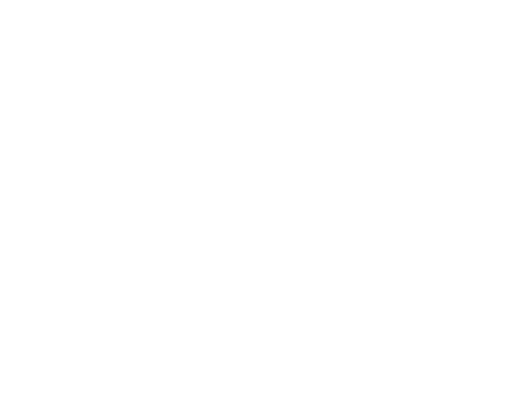
t = 0.00 s
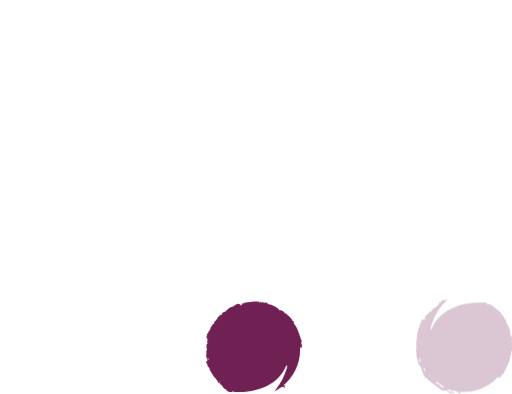
t = 0.39 s
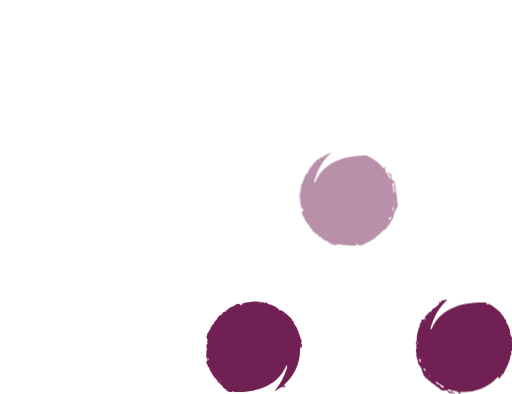
t = 0.78 s
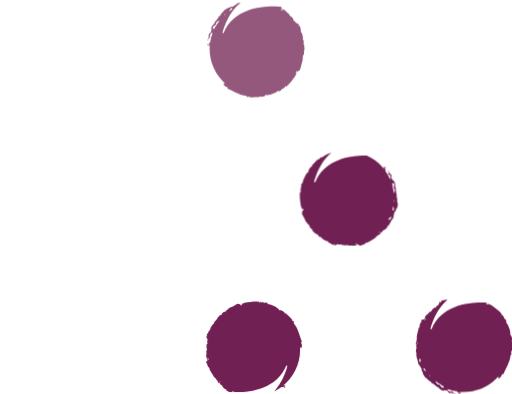
t = 1.18 s
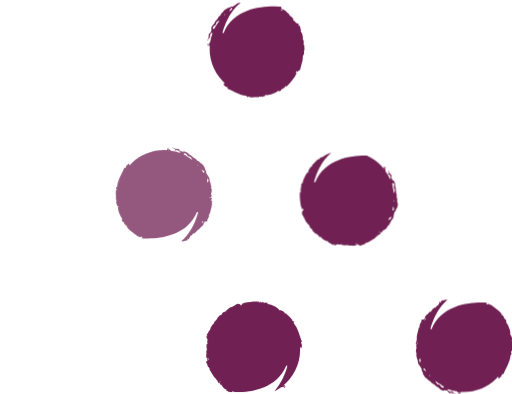
t = 1.51 s
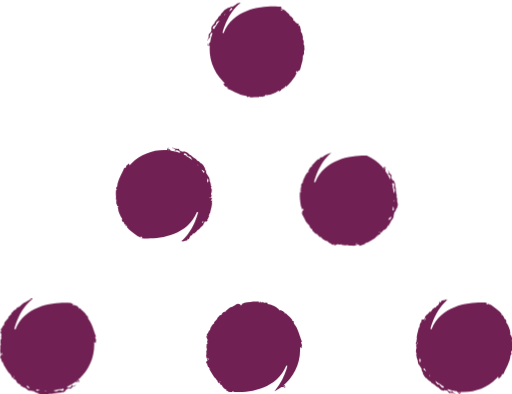
t = 1.93 s

The animated SVG that drew these frames (rendered in a browser with its animation timeline set to each time). Animation: 12 CSS @keyframes rules; one cycle of 2.30 s, repeats indefinitely.

<svg version="1.1" id="el_4jWqtF4K5" xmlns="http://www.w3.org/2000/svg" xmlns:xlink="http://www.w3.org/1999/xlink" x="0px" y="0px" viewBox="0 0 338 260" style="enable-background:new 0 0 338.4 260.7;" xml:space="preserve"><style>@-webkit-keyframes kf_el_eKU339Ei-A_an__DEKbbd9r{72.46%{opacity: 0;}82.61%{opacity: 1;}86.96%{opacity: 1;}97.10%{opacity: 0;}0%{opacity: 0;}100%{opacity: 0;}}@keyframes kf_el_eKU339Ei-A_an__DEKbbd9r{72.46%{opacity: 0;}82.61%{opacity: 1;}86.96%{opacity: 1;}97.10%{opacity: 0;}0%{opacity: 0;}100%{opacity: 0;}}@-webkit-keyframes kf_el_Xs23mpfiBy_an_RlQEqZ2iM{57.97%{opacity: 0;}68.12%{opacity: 1;}86.96%{opacity: 1;}97.10%{opacity: 0;}0%{opacity: 0;}100%{opacity: 0;}}@keyframes kf_el_Xs23mpfiBy_an_RlQEqZ2iM{57.97%{opacity: 0;}68.12%{opacity: 1;}86.96%{opacity: 1;}97.10%{opacity: 0;}0%{opacity: 0;}100%{opacity: 0;}}@-webkit-keyframes kf_el_ZPusIDd5oS_an_yoirSv5EM{43.48%{opacity: 0;}53.62%{opacity: 1;}86.96%{opacity: 1;}97.10%{opacity: 0;}0%{opacity: 0;}100%{opacity: 0;}}@keyframes kf_el_ZPusIDd5oS_an_yoirSv5EM{43.48%{opacity: 0;}53.62%{opacity: 1;}86.96%{opacity: 1;}97.10%{opacity: 0;}0%{opacity: 0;}100%{opacity: 0;}}@-webkit-keyframes kf_el_XpkL_r9phn_an_pCih2D7Zx{28.99%{opacity: 0;}39.13%{opacity: 1;}86.96%{opacity: 1;}97.10%{opacity: 0;}0%{opacity: 0;}100%{opacity: 0;}}@keyframes kf_el_XpkL_r9phn_an_pCih2D7Zx{28.99%{opacity: 0;}39.13%{opacity: 1;}86.96%{opacity: 1;}97.10%{opacity: 0;}0%{opacity: 0;}100%{opacity: 0;}}@-webkit-keyframes kf_el_OsE0RPVCQR_an_TX6z1XqVG{14.49%{opacity: 0;}24.64%{opacity: 1;}86.96%{opacity: 1;}97.10%{opacity: 0;}0%{opacity: 0;}100%{opacity: 0;}}@keyframes kf_el_OsE0RPVCQR_an_TX6z1XqVG{14.49%{opacity: 0;}24.64%{opacity: 1;}86.96%{opacity: 1;}97.10%{opacity: 0;}0%{opacity: 0;}100%{opacity: 0;}}@-webkit-keyframes kf_el_7Lq_9o2WyY_an_CciFXa1gS{0%{opacity: 0;}10.14%{opacity: 1;}86.96%{opacity: 1;}97.10%{opacity: 0;}100%{opacity: 0;}}@keyframes kf_el_7Lq_9o2WyY_an_CciFXa1gS{0%{opacity: 0;}10.14%{opacity: 1;}86.96%{opacity: 1;}97.10%{opacity: 0;}100%{opacity: 0;}}#el_4jWqtF4K5 *{-webkit-animation-duration: 2.3s;animation-duration: 2.3s;-webkit-animation-iteration-count: infinite;animation-iteration-count: infinite;-webkit-animation-timing-function: cubic-bezier(0, 0, 1, 1);animation-timing-function: cubic-bezier(0, 0, 1, 1);}#el_rpYRKis64R{fill: #702052;visibility: hidden;}#el_8YqhM9Vve9{fill: #702052;visibility: hidden;}#el_DuP2M1twuJ{fill: #702052;visibility: hidden;}#el_Ng46ry2VwW{fill: #702052;visibility: hidden;}#el_HvSmHXl0Jo{fill: #702052;visibility: hidden;}#el_Xs23mpfiBy{fill: #702052;-webkit-animation-fill-mode: backwards;animation-fill-mode: backwards;opacity: 0;-webkit-animation-name: kf_el_Xs23mpfiBy_an_RlQEqZ2iM;animation-name: kf_el_Xs23mpfiBy_an_RlQEqZ2iM;-webkit-animation-timing-function: cubic-bezier(0, 0, 1, 1);animation-timing-function: cubic-bezier(0, 0, 1, 1);}#el_ZPusIDd5oS{fill: #702052;-webkit-animation-fill-mode: backwards;animation-fill-mode: backwards;opacity: 0;-webkit-animation-name: kf_el_ZPusIDd5oS_an_yoirSv5EM;animation-name: kf_el_ZPusIDd5oS_an_yoirSv5EM;-webkit-animation-timing-function: cubic-bezier(0, 0, 1, 1);animation-timing-function: cubic-bezier(0, 0, 1, 1);}#el_OsE0RPVCQR{fill: #702052;-webkit-animation-fill-mode: backwards;animation-fill-mode: backwards;opacity: 0;-webkit-animation-name: kf_el_OsE0RPVCQR_an_TX6z1XqVG;animation-name: kf_el_OsE0RPVCQR_an_TX6z1XqVG;-webkit-animation-timing-function: cubic-bezier(0, 0, 1, 1);animation-timing-function: cubic-bezier(0, 0, 1, 1);}#el_XpkL_r9phn{fill: #702052;-webkit-animation-fill-mode: backwards;animation-fill-mode: backwards;opacity: 0;-webkit-animation-name: kf_el_XpkL_r9phn_an_pCih2D7Zx;animation-name: kf_el_XpkL_r9phn_an_pCih2D7Zx;-webkit-animation-timing-function: cubic-bezier(0, 0, 1, 1);animation-timing-function: cubic-bezier(0, 0, 1, 1);}#el_7Lq_9o2WyY{fill: #702052;-webkit-animation-fill-mode: backwards;animation-fill-mode: backwards;opacity: 0;-webkit-animation-name: kf_el_7Lq_9o2WyY_an_CciFXa1gS;animation-name: kf_el_7Lq_9o2WyY_an_CciFXa1gS;-webkit-animation-timing-function: cubic-bezier(0, 0, 1, 1);animation-timing-function: cubic-bezier(0, 0, 1, 1);}#el_eKU339Ei-A{fill: #702052;-webkit-animation-fill-mode: backwards;animation-fill-mode: backwards;opacity: 0;-webkit-animation-name: kf_el_eKU339Ei-A_an__DEKbbd9r;animation-name: kf_el_eKU339Ei-A_an__DEKbbd9r;-webkit-animation-timing-function: cubic-bezier(0, 0, 1, 1);animation-timing-function: cubic-bezier(0, 0, 1, 1);}</style>
<path d="M139.2,132.7c0.6-1.2,0.3-0.9,0.9-2.4c-0.4,0.6-0.5,0.3-0.8-0.3c0.2-0.3,0.4-0.7,0.6-1l-0.5-0.2&#10;&#9;c0.1-0.4,0.1-0.9,0-1.3c0,0.2,0,0.1-0.1,0.1c0.6-0.3,0.4-2,0.6-2.4c-0.7-0.4,0-1.2-0.7-1.4c0.1-0.2,0.1-0.4,0.1-0.6&#10;&#9;c0.3,0.1,0.6,0.2,0.4-0.2l0-0.1l-0.4-0.1c0-0.4-0.1-0.9-0.1-1.1c0.1,0.1,0.2,0.2,0.3,0.4c-0.1-0.2-0.2-0.3-0.3-0.4&#10;&#9;c0-0.1,0-0.1,0-0.1c0,0,0,0.1,0,0.1c-0.1-0.2-0.2-0.5-0.2-0.9c-0.4-0.6-0.5-1.4-0.6-2.3c-0.1-0.8-0.3-1.7-1-2.3&#10;&#9;c0.2,0.2,0.3,0.5,0.3,0.6c-0.5-1.3-1.6-2.2-1.7-3.1l0.3-0.1c-0.3-0.9-0.7-1.7-1.1-2.3l0.3-0.2c-0.4-0.4-0.8-1.3-1.3-2&#10;&#9;c-0.5-0.7-1.1-1.3-1.6-1.3c0-0.4-1.2-1.1-1.6-1.6l-0.3,0.1c-0.7-0.5-1-1-1.3-1.4c-1.7-0.6-2.6-2.1-3.9-2.8l-0.1,0.1&#10;&#9;c-0.4-0.3-0.8-0.6-1.2-1c0.2,0.4-0.2-0.3-0.6-0.5c-0.4-0.3-1.1-0.6-1.7-0.7c-0.3-0.1-0.6-0.3-0.9-0.4c0.9,0.6-0.2,0.4-0.4,0.6&#10;&#9;c-0.1-0.1-0.3-0.3-0.5-0.5c-0.3,0.1,0.3,0.4-0.2,0.3c-0.3-0.3-1.5-0.7-1.7-1.2c0.1-0.1,0.2-0.1,0.4-0.1c0,0,0,0,0,0l0,0h-0.1&#10;&#9;c0,0-0.1-0.1-0.1-0.2c-0.8-0.2-0.4-0.2-0.4-0.3c-1,0.2-1.4-0.2-2.2,0.2c1-0.5-2-0.4-1.3-1c-0.8,0.4-0.5-0.1-0.9,0.3&#10;&#9;c0.9,0,1.7,0.7,2.4,1.1l-0.8,0.1c0.3,0.7,1.6,0.2,2,0.5c-0.2-0.2-0.9-0.2-0.9-0.1l0.3-0.4c1,0.1,1.7,0.7,2.3,1.2&#10;&#9;c-0.7-0.1,0.7,0.5,0.1,0.7l-0.5-0.2c-0.1,0-0.1,0.1-0.1,0.2c-0.8-0.3-1.7-0.5-2.5-0.8c0,0,0.1,0,0.1,0l-0.5-0.1l0,0&#10;&#9;c-0.9-0.2-1.8-0.4-2.7-0.5c0-0.4-1.2-0.8-0.8-1.1c-0.5,0.1-0.3,0.4-1.3,0.1c-0.6-0.3,0.8-0.4,1.1-0.5c-0.7-0.3-0.7-0.4-0.7-0.5&#10;&#9;c-0.7,0.5-1.2,1.4-0.5,1.7c0.5-0.2,1-0.1,1.3,0.1c-9-1.1-18.3,1.8-25.2,8.7c-0.4,0.4-0.8,0.9-1.2,1.3c0-0.6,0-1.1-0.6-1l0.5-0.4&#10;&#9;c-0.5-0.2-1.2,1.3-1.8,1.3c-0.2,0.6-0.5,1.2-0.7,1.8c-0.1-0.2-0.5-0.1-0.4-0.3c-0.3,0.4-0.5,0.7-0.4,0c-0.8,2.2-1.9,4.1-2.8,6.1&#10;&#9;c-0.9,2-1.8,4.1-1.9,6.3c-0.1,0.3-0.2,0.1-0.3-0.1c0.3,0.9-0.4,0.7-0.5,1.1c0.2,0.4,0.3,0.9,0.5,1.3c-0.3,0.5-0.4,0.1-0.5,0.1&#10;&#9;c-0.4,2.2,0.2,4.4-0.1,6.2c0.3,0.5,0.5-0.2,0.7,0.6c-0.4-0.5-0.4,0.1-0.4,0.7c0,0.6,0.1,1.2-0.2,1c0.8,0.6,0.6,2.6,1.5,2.1&#10;&#9;c0.2,0.8-0.2,0.8-0.4,0.6c0.3,1,0.5,1.8,0.5,2.7c0.2,0.2,0.5,1.4,1,2.5c0.5,1.1,1.1,2.3,1.7,2.5c-0.7-0.3-0.2,0.2-0.1,0.8l-0.6-0.3&#10;&#9;c0.2,0.4,0.5,0.8,0.7,1.2c0.1,0.3,0.2,0.3,0.2,0.3c0.1,0.2,0.2-0.2,0.6,0.3c0.5,0.8,0.4,0.9,0.5,1.5l-0.1-0.1l0.3,0.6&#10;&#9;c0.3,0.4-0.6-1.6,0.5-0.5c-0.1,0.1,0,1.2,0.5,1.3c-0.5-0.6-0.2-0.7,0.1-0.6c0.2,0.3,0.5,0.6,0.7,0.8l-0.6,0.1c2,2.5,4.7,4.4,7.4,6.3&#10;&#9;c0.2-0.4,2,1.2,2.1,0.4h-0.1c-0.6-0.5,0.5-0.4,1,0c-0.7-0.1,0.8,1.2-0.8,0.5c0.1,0.1,0.2,0.2,0.4,0.4c1.1,0.1,2.4,0.1,3.8,0.1&#10;&#9;c9.5,0,26.5-2.3,32.7-17.6l0.7,0.2c0,0.2-3,12.9-11.7,19.6c0.4-0.2,0.7-0.4,1-0.5c0.6-0.1,0.4,0.2,0.3,0.5c0.8-0.8,2.9-0.7,3.2-1.1&#10;&#9;c0.7-0.4,0.1-0.5,0.1-0.9c1.1-0.5,0.3,1,1.5-0.2c-0.2,0.1-0.5,0.2-0.4,0.1c0.5-0.4,0.7-2.1,1.3-2.2l-0.2,0.4&#10;&#9;c1.1-0.4,1.5-2.2,2.1-1.7l0.1,0.3c1.1-1.5,0.7-0.4,1.8-1.9l0,0c0.6-0.5,0.6-1.1,1.3-1l-0.1,0.2c0.7-0.7,0.8-0.8,1.4-1.6&#10;&#9;c0.1,0,0.5-0.4,0.5-0.6c0.4,0.3,1.7-1.8,1.9-2.2c-0.5,0.6-0.5,0.2-0.5-0.1c0.6-0.2,0.8-0.4,0.9-1.1c0.6,0.2,1.2,0.5,1.9-0.7&#10;&#9;c-0.2,0.1-0.4,0.4-0.4,0.2c0-0.2,0.2-0.4,0.3-0.5c0-0.2-0.3,0.2-0.4-0.1c0.9-0.5,0.8-1.3,1.5-2.5c-0.3,0.3-0.3-0.1-0.4-0.3&#10;&#9;c0.7,0.2,0.1-1.9,0.8-1.1c0.2-1.3,0.7-2.8,1-4.2c0.3-1.4,0.5-2.6,0.3-3.1c-0.2-0.3,0.3-0.9,0.3-1.4L139.2,132.7z M80.7,146.1&#10;&#9;c0-0.2,0-0.3,0.2,0.1L80.7,146.1z M111.9,99.4C111.9,99.3,111.9,99.3,111.9,99.4l0.2,0C112,99.4,112,99.4,111.9,99.4z M122.2,100.6&#10;&#9;L122.2,100.6C122.5,100.7,122.7,100.7,122.2,100.6z M122.9,103c0.2,0.1,0.5,0.2,0.6,0.2c-0.4-0.1-0.8-0.5-1-0.7&#10;&#9;c0.2,0.1,0.5,0.1,0.8,0.2c-0.6-0.3-1.2-0.2-2-0.7c0.3-0.2-0.2-0.9,0.7-0.9c0.9,0.2,1.2,0.6,1.4,1c0.3,0.4,0.5,0.9,1.5,1.4&#10;&#9;c0.1,0.2-0.1-0.7,0.8,0.1c0.7,0.7,1.1,1.5,1.2,2C125.6,104.6,124.3,103.8,122.9,103z M130.3,108.8c0.1,0,0.3,0,0.4-0.1&#10;&#9;c0.1,0.2,0.2,0.5,0.3,0.8C130.8,109.3,130.5,109,130.3,108.8z M133.4,147.2c0-0.1,0-0.4,0-0.6c0-0.1,0.1-0.1,0.2-0.2l0.3-0.2&#10;&#9;l-0.2,0.1c0.1-0.2,0.2-0.3,0.3-0.5c0.1,0,0.2,0.1,0.1,0.3c-0.1,0-0.1,0.1-0.2,0.1c0.3-0.1,0.5-0.1,0.5,0.1&#10;&#9;C134,146.6,133.7,146.9,133.4,147.2z M134.3,114c-0.2-0.3-0.3-0.6-0.5-0.9l0.4-0.4l-0.5,0.3c-0.2-0.3-0.4-0.6-0.6-0.9&#10;&#9;c0,0,0.1-0.1,0.2-0.1c0.4,0.1,1.8,1.2,1.8,1.3C135,113.6,134.7,113.8,134.3,114z M137.2,120.6c-0.2-0.5-0.4-1-0.5-1.5&#10;&#9;c0.2-0.7,0.4-1.3,0.6-1.7c0,0.4,0.1,0.7,0.1,1.1l0.3,0.2C137.7,119.2,137.5,120,137.2,120.6z M138.5,130.9c0-0.2,0-0.5,0-0.8&#10;&#9;c0.3,0,0.5,0.1,0.7,0C139,130.4,138.7,130.7,138.5,130.9z" id="el_Xs23mpfiBy"/>
<path d="M200.7,33.9c-0.1,0-0.2,0.2-0.2-0.1c0.3-0.4,0.6-0.8,0.5-2.1l-0.1,0.1c0-0.7,0-1.3,0-2&#10;&#9;c-0.6,0.1-0.5-0.8-0.4-1.7c0-0.9,0-1.9-0.7-2.1c0.3-0.4,0.1-1.8,0-2.5c0,0-0.1,0-0.2-0.1c0.4-0.9-0.8-2-1.1-2.8&#10;&#9;c0-0.5,0.2-0.4,0.5-0.3c-0.8-0.8-0.7-3-1.1-3.2c-0.4-0.7-0.5,0-0.8-0.1c-0.5-1.1,1-0.3-0.2-1.5c0,0.2,0.2,0.5,0.1,0.4&#10;&#9;c-0.4-0.5-2.1-0.7-2.2-1.3l0.4,0.2c-0.3-1.1-2.2-1.5-1.7-2.1l0.4-0.1c-1.5-1.1-0.4-0.7-1.9-1.8l0,0.1c-0.5-0.7-1.1-0.6-1-1.3&#10;&#9;l0.2,0.1c-0.7-0.7-0.8-0.8-1.6-1.4c-0.1-0.1-0.4-0.5-0.6-0.5c0.3-0.4-1.8-1.7-2.2-1.9c0.6,0.5,0.2,0.5-0.1,0.5&#10;&#9;c-0.2-0.6-0.4-0.8-1.1-1c0.1-0.3,0.2-0.6,0.2-0.9c-1.2-0.1-3.1-0.3-5.5-0.3c-9.5,0-26.5,2.3-32.7,17.6l-0.7-0.2&#10;&#9;c0-0.1,2.7-11.6,10.3-18.5c-0.1,0-0.3-0.1-0.4-0.1c0.2,0,0.5-0.1,0.7-0.1c0.5-0.4,1-0.8,1.5-1.2c-0.3,0.1-0.6,0.1-1,0.2&#10;&#9;c-0.8,0.1-1.7,0.3-2.3,1c0.2-0.2,0.5-0.3,0.6-0.2c-1.3,0.5-2.2,1.6-3,1.7l-0.1-0.3c-0.9,0.3-1.6,0.7-2.3,1.1l-0.3-0.3&#10;&#9;c-0.4,0.4-1.3,0.8-2,1.3c-0.7,0.5-1.3,1.1-1.3,1.6c-0.4,0-1.1,1.2-1.6,1.5l0.1,0.3c-0.5,0.7-0.9,1-1.4,1.3c-0.7,1.7-2.1,2.6-2.8,4&#10;&#9;l0.1,0.1c-0.3,0.4-0.7,0.8-1,1.2c0.4-0.2-0.3,0.2-0.5,0.6c-0.4,0.4-0.7,1.1-0.7,1.7c-0.1,0.3-0.3,0.6-0.4,0.9&#10;&#9;c0.6-0.9,0.4,0.2,0.6,0.4c-0.2,0.1-0.3,0.3-0.5,0.5c0,0.3,0.4-0.3,0.3,0.2c-0.3,0.3-0.7,1.5-1.2,1.7c-0.1-0.1-0.1-0.2-0.1-0.4&#10;&#9;c0,0,0,0,0,0v-0.1V22c-0.1,0-0.1,0.1-0.2,0.1c-0.2,0.8-0.2,0.5-0.3,0.4c0.2,1-0.2,1.4,0.2,2.2c-0.5-1.1-0.4,2-1,1.3&#10;&#9;c0.4,0.7-0.1,0.4,0.3,0.9c0-0.9,0.7-1.7,1.1-2.4l0.1,0.8c0.7-0.3,0.2-1.6,0.5-2c-0.2,0.2-0.3,0.9-0.1,1l-0.4-0.3&#10;&#9;c0.1-1,0.7-1.7,1.1-2.3c-0.1,0.7,0.6-0.7,0.7-0.1l-0.2,0.5c0,0.1,0.1,0.1,0.2,0c-0.3,0.9-0.6,1.7-0.8,2.6c0,0,0-0.1,0-0.2l-0.1,0.5&#10;&#9;v0c-0.2,0.9-0.4,1.8-0.5,2.7c-0.4,0-0.8,1.2-1.1,0.8c0.1,0.5,0.4,0.3,0.1,1.3c-0.3,0.6-0.4-0.8-0.5-1.1c-0.3,0.7-0.4,0.7-0.5,0.7&#10;&#9;c0.5,0.7,1.5,1.2,1.7,0.5c-0.2-0.5,0-1,0.1-1.3c-1.1,9,1.8,18.3,8.7,25.2c0.4,0.4,0.9,0.8,1.3,1.2c-0.5,0-1.1,0-1,0.6l-0.4-0.5&#10;&#9;c-0.2,0.5,1.3,1.2,1.3,1.8c0.6,0.3,1.2,0.5,1.8,0.7c-0.2,0.1-0.1,0.5-0.3,0.4c0.4,0.3,0.7,0.5,0,0.4c2.2,0.8,4.1,1.9,6.1,2.9&#10;&#9;c2,0.9,4.1,1.8,6.3,1.9c0.3,0.1,0.1,0.2-0.1,0.3c0.9-0.3,0.7,0.4,1.1,0.5c0.4-0.2,0.8-0.3,1.2-0.5c0.4,0.2,0,0.4,0.1,0.5&#10;&#9;c2.2,0.4,4.4-0.2,6.2,0.1c0.6-0.3-0.2-0.5,0.6-0.7c-0.5,0.4,0.1,0.4,0.7,0.4c0.6,0,1.2-0.1,0.9,0.2c0.6-0.8,2.6-0.6,2.1-1.5&#10;&#9;c0.8-0.2,0.8,0.2,0.6,0.4c1-0.3,1.8-0.5,2.7-0.5c0.2-0.2,1.4-0.5,2.5-1c1.2-0.5,2.3-1.1,2.5-1.7c-0.3,0.7,0.1,0.2,0.8,0.1l-0.3,0.7&#10;&#9;c0.4-0.2,0.8-0.5,1.2-0.7c0.3-0.1,0.3-0.2,0.3-0.2c0.2-0.1-0.2-0.2,0.3-0.6c0.8-0.5,0.9-0.4,1.5-0.5l-0.1,0.1l0.5-0.3&#10;&#9;c0.4-0.3-1.6,0.6-0.5-0.4c0.1,0.1,1.1,0,1.3-0.5c-0.6,0.5-0.7,0.2-0.6-0.1c0.3-0.2,0.6-0.5,0.8-0.7l0.1,0.7c2.5-2,4.4-4.7,6.3-7.4&#10;&#9;c-0.4-0.2,1.3-2,0.5-2.1v0.1c-0.5,0.7-0.4-0.5,0-1c-0.1,0.7,1.2-0.8,0.5,0.8c0.3-0.3,0.6-0.6,0.9-1c0.8,0,1.2-0.8,1.4-1.9&#10;&#9;c0.3-1,0.4-2.2,0.9-3.1c-0.1,0.1-0.2,0.1-0.2,0.1c1-1.6,0.6-3.9,0.9-4.3l-0.3-0.2C200.7,35.9,200.8,35.7,200.7,33.9z M152.7,5.2&#10;&#9;c0.2,0,0.5,0.4,0.7,0.8c-0.3,0.2-0.6,0.4-0.9,0.6l-0.4-0.4l0.3,0.5c-0.3,0.2-0.6,0.4-0.9,0.6c0-0.1-0.1-0.1-0.1-0.2&#10;&#9;C151.5,6.6,152.6,5.3,152.7,5.2z M148.9,9.3c-0.2,0.2-0.5,0.4-0.7,0.7c0-0.1,0-0.3-0.1-0.4C148.3,9.4,148.6,9.3,148.9,9.3z&#10;&#9; M140,18.1C140,18.1,140,18.1,140,18.1C140.1,17.7,140.1,17.5,140,18.1z M138.7,28.4C138.7,28.4,138.7,28.4,138.7,28.4l0-0.2&#10;&#9;C138.8,28.2,138.8,28.3,138.7,28.4z M142.4,17.4c0.1-0.3,0.2-0.5,0.2-0.6c-0.1,0.4-0.5,0.8-0.7,1.1c0.1-0.3,0.1-0.5,0.2-0.8&#10;&#9;c-0.3,0.6-0.2,1.2-0.8,2c-0.2-0.3-0.8,0.2-0.9-0.7c0.2-0.9,0.6-1.2,1-1.4c0.4-0.3,0.9-0.5,1.4-1.5c0.2-0.1-0.6,0.1,0.1-0.8&#10;&#9;c0.7-0.7,1.5-1.1,2.1-1.2C144,14.7,143.1,16,142.4,17.4z M185.5,59.6c-0.2,0-0.3,0,0.1-0.2L185.5,59.6z M186,6.9&#10;&#9;c-0.1-0.1-0.1-0.1-0.2-0.2l-0.2-0.3l0,0.2c-0.1-0.1-0.3-0.2-0.5-0.3c0-0.1,0.1-0.2,0.3-0.1c0,0.1,0.1,0.1,0.1,0.2&#10;&#9;c-0.1-0.3-0.1-0.5,0.1-0.5c0.3,0.3,0.6,0.6,0.9,0.9C186.5,6.9,186.2,6.9,186,6.9z" id="el_ZPusIDd5oS"/>
<path d="M338.2,231.5c0.4-2.2-0.2-4.4,0.1-6.2c-0.3-0.6-0.5,0.2-0.7-0.6c0.4,0.5,0.4-0.1,0.4-0.7c0-0.6-0.1-1.2,0.2-0.9&#10;&#9;c-0.8-0.6-0.6-2.7-1.5-2.1c-0.2-0.8,0.2-0.8,0.4-0.6c-0.3-1-0.5-1.8-0.5-2.7c-0.2-0.2-0.5-1.4-1-2.5c-0.5-1.1-1.1-2.3-1.7-2.5&#10;&#9;c0.7,0.3,0.2-0.2,0.1-0.8l0.6,0.3c-0.2-0.4-0.5-0.8-0.7-1.2c-0.1-0.3-0.2-0.3-0.2-0.3c-0.1-0.2-0.2,0.2-0.6-0.3&#10;&#9;c-0.5-0.8-0.3-0.9-0.4-1.5l0.1,0.1l-0.3-0.6c-0.3-0.4,0.6,1.6-0.4,0.5c0.1-0.1,0-1.2-0.5-1.3c0.5,0.6,0.2,0.7-0.1,0.6&#10;&#9;c-0.2-0.3-0.5-0.5-0.7-0.8l0.6,0c-2-2.5-4.7-4.4-7.4-6.3c-0.2,0.4-2-1.2-2.1-0.5l0.1,0c0.7,0.5-0.5,0.4-1,0c0.7,0.1-0.7-1.2,0.8-0.5&#10;&#9;c-0.1-0.1-0.2-0.2-0.4-0.3c-1.1-0.1-2.4-0.1-3.8-0.1c-9.5,0-26.4,2.3-32.7,17.6l-0.7-0.2c0-0.2,3-12.9,11.7-19.6&#10;&#9;c-0.3,0.2-0.7,0.5-1,0.5c-0.5,0.1-0.4-0.2-0.3-0.5c-0.8,0.8-2.9,0.7-3.2,1.1c-0.7,0.4,0,0.5-0.1,0.9c-1.1,0.4-0.3-1-1.5,0.2&#10;&#9;c0.2-0.1,0.5-0.2,0.4-0.1c-0.5,0.4-0.7,2.1-1.3,2.2l0.2-0.4c-1.1,0.3-1.5,2.2-2.1,1.7l-0.1-0.3c-1.1,1.5-0.7,0.4-1.8,1.9l0.1,0&#10;&#9;c-0.6,0.5-0.6,1.1-1.3,1l0.1-0.3c-0.7,0.7-0.8,0.8-1.4,1.6c-0.1,0-0.5,0.4-0.5,0.6c-0.4-0.3-1.7,1.8-1.9,2.2&#10;&#9;c0.5-0.7,0.5-0.2,0.5,0.1c-0.6,0.2-0.8,0.4-0.9,1.2c-0.5-0.2-1.2-0.5-1.9,0.7c0.2-0.1,0.4-0.4,0.4-0.2c0,0.2-0.2,0.4-0.3,0.5&#10;&#9;c0,0.2,0.3-0.2,0.4,0.1c-0.9,0.5-0.8,1.3-1.5,2.5c0.3-0.3,0.3,0.1,0.4,0.3c-0.7-0.2-0.1,1.9-0.8,1.1c-0.2,1.3-0.7,2.8-1,4.2&#10;&#9;c-0.3,1.4-0.5,2.6-0.3,3.1c0.2,0.3-0.3,0.9-0.3,1.4l0.3,0c-0.6,1.2-0.3,0.9-0.9,2.4c0.4-0.6,0.5-0.3,0.8,0.3c-0.2,0.3-0.4,0.7-0.6,1&#10;&#9;l0.5,0.2c-0.2,0.4-0.1,0.9,0,1.3c0-0.2,0-0.1,0.1-0.1c-0.6,0.2-0.4,2-0.6,2.3c0.7,0.4,0,1.2,0.6,1.5c0,0.1-0.1,0.4-0.1,0.6&#10;&#9;c-0.3-0.2-0.6-0.2-0.4,0.2l0,0.1l0.4,0.1c0,0.4,0.1,0.8,0.1,1.1c-0.1-0.1-0.2-0.2-0.3-0.4c0.1,0.2,0.2,0.3,0.3,0.5c0,0,0,0.1,0,0.1&#10;&#9;c0,0,0,0,0-0.1c0.1,0.2,0.2,0.5,0.2,0.9c0.5,0.6,0.5,1.4,0.6,2.3c0.1,0.7,0.3,1.4,0.8,1.9c0-0.1-0.1-0.2,0-0.3&#10;&#9;c0.5,1.3,1.6,2.2,1.8,3.1l-0.3,0.1c0.4,0.9,0.7,1.7,1.1,2.3l-0.3,0.3c0.4,0.4,0.8,1.3,1.3,2c0.5,0.7,1.1,1.3,1.6,1.3&#10;&#9;c-0.1,0.4,1.1,1.1,1.5,1.7l0.3-0.1c0.7,0.5,1,1,1.3,1.4c1.7,0.7,2.6,2.1,3.9,2.8l0.1-0.1c0.4,0.3,0.8,0.7,1.2,1&#10;&#9;c-0.2-0.4,0.2,0.3,0.6,0.5c0.4,0.4,1.1,0.6,1.7,0.7c0.3,0.1,0.6,0.3,0.9,0.4c-0.9-0.6,0.2-0.4,0.4-0.7c0.2,0.2,0.3,0.3,0.5,0.5&#10;&#9;c0.3,0-0.3-0.4,0.2-0.3c0.3,0.3,1.5,0.7,1.7,1.2c-0.1,0-0.2,0.1-0.4,0.1c-0.1,0-0.1,0,0,0h0l0.1,0c0,0,0.1,0.1,0.1,0.2&#10;&#9;c0.8,0.2,0.4,0.2,0.4,0.3c1-0.2,1.4,0.2,2.2-0.2c-1,0.5,2,0.4,1.3,1c0.8-0.4,0.5,0.1,1-0.3c-0.9,0-1.7-0.7-2.4-1.1l0.8-0.1&#10;&#9;c-0.3-0.7-1.6-0.2-2-0.5c0.2,0.2,0.9,0.2,0.9,0.1l-0.3,0.4c-1-0.1-1.7-0.7-2.3-1.1c0.7,0.1-0.7-0.5-0.1-0.7l0.5,0.2&#10;&#9;c0.1,0,0.1-0.1,0.1-0.2c0.8,0.3,1.7,0.6,2.5,0.8c0,0-0.1,0-0.2,0l0.5,0.1h0c0.9,0.2,1.8,0.4,2.7,0.5c0,0.4,1.2,0.8,0.8,1.1&#10;&#9;c0.5-0.1,0.3-0.4,1.3-0.1c0.6,0.3-0.8,0.4-1.1,0.5c0.7,0.3,0.7,0.4,0.7,0.5c0.7-0.5,1.2-1.4,0.5-1.7c-0.5,0.2-1,0.1-1.3-0.1&#10;&#9;c9,1.1,18.3-1.8,25.2-8.7c0.4-0.4,0.8-0.9,1.2-1.3c0,0.6,0,1.1,0.5,1l-0.4,0.4c0.5,0.2,1.2-1.3,1.8-1.3c0.3-0.6,0.5-1.2,0.7-1.8&#10;&#9;c0.1,0.2,0.5,0.1,0.4,0.3c0.3-0.4,0.5-0.7,0.4,0c0.8-2.2,1.9-4.1,2.8-6.1c0.9-2,1.8-4.1,1.9-6.3c0.1-0.3,0.2-0.1,0.3,0&#10;&#9;c-0.3-0.9,0.4-0.7,0.5-1.1c-0.2-0.4-0.3-0.8-0.5-1.3C337.9,231.1,338.1,231.5,338.2,231.5z M275.9,226.8c-0.3,0-0.5-0.1-0.7,0&#10;&#9;c0.2-0.3,0.5-0.5,0.7-0.8C275.9,226.3,275.9,226.6,275.9,226.8z M277.2,239.6c0-0.3-0.1-0.7-0.1-1.1l-0.3-0.2&#10;&#9;c-0.1-0.7,0.2-1.4,0.5-2c0.1,0.5,0.3,1,0.5,1.5C277.6,238.6,277.4,239.3,277.2,239.6z M281.1,209.8c0,0.1,0,0.4,0,0.6&#10;&#9;c-0.1,0.1-0.1,0.1-0.2,0.2l-0.3,0.2l0.2,0c-0.1,0.2-0.2,0.3-0.3,0.5c-0.1,0-0.2-0.1-0.1-0.3c0,0,0.1-0.1,0.2-0.1&#10;&#9;c-0.3,0.1-0.5,0.1-0.5-0.1C280.4,210.4,280.8,210.1,281.1,209.8z M281.2,245c-0.4-0.1-1.8-1.2-1.8-1.3c0.1-0.2,0.4-0.5,0.8-0.7&#10;&#9;c0.2,0.3,0.3,0.6,0.5,0.9l-0.4,0.4l0.5-0.3c0.2,0.3,0.4,0.6,0.6,0.9C281.4,244.9,281.3,245,281.2,245z M283.7,248.3&#10;&#9;c-0.1-0.2-0.2-0.5-0.3-0.9c0.2,0.2,0.4,0.5,0.7,0.7C284,248.2,283.8,248.2,283.7,248.3z M292.3,256.4L292.3,256.4&#10;&#9;C291.9,256.3,291.7,256.3,292.3,256.4z M292.4,256c-0.9-0.2-1.2-0.6-1.4-1c-0.3-0.4-0.5-0.9-1.5-1.4c-0.1-0.2,0.1,0.7-0.8-0.1&#10;&#9;c-0.7-0.7-1.1-1.5-1.2-2.1c1.3,1,2.6,1.9,3.9,2.6c-0.2-0.1-0.5-0.2-0.6-0.2c0.4,0.1,0.8,0.5,1,0.7c-0.2-0.1-0.5-0.1-0.8-0.2&#10;&#9;c0.6,0.3,1.2,0.2,2,0.8C292.8,255.3,293.3,255.9,292.4,256z M302.3,257.6c0.1,0,0.1,0,0.2,0c0,0,0,0,0,0L302.3,257.6z M333.6,210.7&#10;&#9;l0.2,0.1C333.7,211,333.7,211.2,333.6,210.7z" id="el_OsE0RPVCQR"/>
<path d="M262.1,133c0.3-0.3,0-1.6,0.1-2.3l-0.3-0.2c-0.1-0.9,0-1.4,0-1.9c-0.7-1.7-0.4-3.3-0.7-4.8h-0.1&#10;&#9;c0-0.5-0.1-1-0.2-1.6c-0.1,0.5,0.1-0.3-0.1-0.8c0-0.5-0.3-1.3-0.7-1.8c-0.1-0.3-0.2-0.6-0.3-0.9c0.2,1.1-0.4,0.1-0.8,0.2&#10;&#9;c0-0.2,0-0.5,0-0.7c-0.2-0.2-0.1,0.5-0.3,0.1c0-0.5-0.5-1.5-0.4-2.1c0.1,0,0.2,0.1,0.4,0.3c0,0.1,0,0,0,0l0,0l0,0c0-0.1,0-0.2,0-0.2&#10;&#9;c-0.4-0.7-0.2-0.5,0-0.5c-0.9-0.5-0.8-1.2-1.7-1.4c1.1,0.4-1-1.7-0.2-1.6c-0.8-0.3-0.3-0.4-0.9-0.5c0.7,0.7,0.7,1.7,0.9,2.5&#10;&#9;l-0.6-0.4c-0.3,0.7,1,1.3,1,1.7c0-0.3-0.4-0.8-0.6-0.8l0.5-0.1c0.7,0.8,0.7,1.7,0.8,2.5c-0.4-0.5,0.1,0.9-0.4,0.6l-0.1-0.5&#10;&#9;c-0.1-0.1-0.1,0-0.1,0.1c-0.4-0.8-0.8-1.6-1.2-2.4c0,0,0.1,0.1,0.1,0.1l-0.3-0.4l0,0c-0.4-0.8-1-1.5-1.5-2.3&#10;&#9;c0.3-0.3-0.3-1.4,0.2-1.3c-0.4-0.3-0.5,0-1-0.8c-0.2-0.6,0.8,0.3,1.1,0.4c-0.3-0.7-0.2-0.8-0.1-0.9c-0.8-0.1-1.8,0.2-1.6,0.8&#10;&#9;c-0.2-0.3-0.5-0.6-0.8-0.9c0.3,0.3,0.2,0,0-0.4l-0.1,0.1c0,0.1,0.1,0.1,0.2,0.2c-2.8-3.1-6.3-5.7-10.2-7.4c-0.4,0-0.8,0-1.3,0&#10;&#9;c-9.5,0-26.4,2.3-32.7,17.6l-0.7-0.2c0-0.2,2.9-12.5,11.3-19.3c0,0-0.1,0-0.1,0c-2.1,0.7-4.2,1.6-5.8,3c-0.3,0.1-0.2-0.1-0.2-0.3&#10;&#9;c-0.4,0.8-0.8,0.2-1.2,0.4c-0.2,0.4-0.4,0.8-0.6,1.2c-0.5,0.1-0.3-0.3-0.4-0.3c-1.9,1.2-3,3.2-4.5,4.3c-0.2,0.6,0.5,0.3,0.1,0.9&#10;&#9;c0.1-0.6-0.3-0.3-0.8,0.2c-0.4,0.4-0.8,0.9-0.8,0.5c0.1,1-1.5,2.3-0.5,2.6c-0.4,0.8-0.8,0.4-0.7,0.1c-0.5,0.9-0.9,1.6-1.6,2.2&#10;&#9;c0,0.3-0.6,1.3-1.1,2.5c-0.5,1.1-0.8,2.4-0.6,2.9c-0.3-0.8-0.3,0-0.6,0.5l-0.2-0.7c-0.1,0.4-0.2,0.9-0.3,1.3&#10;&#9;c-0.1,0.3-0.1,0.4-0.1,0.4c0,0.2,0.2,0,0.2,0.6c-0.2,0.9-0.4,0.9-0.7,1.4l0-0.2l-0.2,0.6c-0.1,0.5,0.7-1.6,0.7,0&#10;&#9;c-0.1,0-0.8,0.8-0.6,1.3c0.1-0.8,0.4-0.6,0.5-0.3c0,0.4-0.1,0.7-0.1,1.1l-0.5-0.4c-0.3,3.2,0.1,6.5,0.7,9.7c0.4-0.1,0.5,2.3,1.2,1.8&#10;&#9;l-0.1-0.1c-0.1-0.8,0.6,0.1,0.7,0.7c-0.4-0.6-0.3,1.4-0.9-0.2c0,0.4,0,0.9,0,1.3c-0.6,0.6-0.2,1.4,0.2,2.3c0.5,0.9,1.2,1.9,1.5,2.9&#10;&#9;c0-0.2,0-0.2,0-0.2c0.4,1.8,2.3,3.3,2.4,3.7l0.4-0.1c0.4,1.5,0.5,1.8,1.8,3c0-0.1,0-0.3,0.2-0.1c0.1,0.5,0.1,1,1.1,1.9l0-0.1&#10;&#9;c0.4,0.5,0.9,0.9,1.4,1.4c0.4-0.4,0.9,0.2,1.5,0.9c0.6,0.7,1.3,1.4,1.9,1c0.1,0.5,1.3,1.4,1.7,1.8c0-0.1,0.1-0.1,0.2-0.1&#10;&#9;c0.3,0.9,2,0.9,2.7,1.3c0.4,0.4,0.1,0.4-0.1,0.5c1.2,0,2.6,1.6,3,1.6c0.8,0.2,0.4-0.3,0.7-0.5c1.1,0.5-0.5,0.9,1.2,0.9&#10;&#9;c-0.2-0.1-0.5-0.2-0.3-0.2c0.6,0.1,1.9-1,2.4-0.6l-0.4,0.1c1,0.5,2.6-0.5,2.7,0.3l-0.1,0.4c1.9-0.3,0.8,0.2,2.7,0l0-0.1&#10;&#9;c0.8,0.1,1.2-0.3,1.7,0.2l-0.3,0.1c1,0,1.1,0,2.1-0.1c0.1,0,0.6,0.1,0.8,0c0.1,0.5,2.4,0,2.8-0.2c-0.8,0.1-0.4-0.2-0.3-0.4&#10;&#9;c0.5,0.3,0.9,0.3,1.5-0.1c0.2,0.6,0.5,1.2,1.8,0.9c-0.2,0-0.6,0-0.5-0.1c0.1-0.2,0.4-0.1,0.6-0.1c0.1-0.2-0.3-0.1-0.3-0.4&#10;&#9;c1,0.3,1.5-0.4,2.8-0.6c-0.5,0-0.2-0.3-0.1-0.5c0.4,0.6,1.4-1.2,1.3-0.2c1.1-0.7,2.5-1.4,3.7-2.2c1.2-0.7,2.2-1.5,2.4-2&#10;&#9;c0.1-0.3,0.9-0.5,1.2-0.7l-0.2-0.2c1.3-0.4,0.9-0.4,2.3-1c-0.7,0.1-0.6-0.1-0.4-0.8c0.4-0.1,0.8-0.2,1.2-0.2l-0.2-0.5&#10;&#9;c0.4-0.2,0.7-0.5,0.9-0.9c-0.1,0.1-0.1,0.1-0.1,0c0.6,0.3,1.8-1.1,2.1-1.2c-0.2-0.7,0.9-0.8,0.6-1.5c0.1-0.1,0.3-0.2,0.5-0.3&#10;&#9;c0.1,0.3,0.3,0.6,0.4,0.1l0.1-0.1l-0.2-0.3c0.3-0.3,0.5-0.6,0.7-0.9c0,0.1-0.1,0.3-0.1,0.4c0-0.2,0.1-0.4,0.1-0.5&#10;&#9;c0,0,0.1-0.1,0.1-0.1c0,0,0,0-0.1,0.1c0.1-0.3,0.2-0.5,0.5-0.7c0.1-0.8,0.7-1.4,1.2-2.1c0.5-0.7,1-1.4,0.9-2.3&#10;&#9;c0,0.3-0.1,0.6-0.3,0.6c0.6-1.2,0.5-2.7,1-3.4l0.3,0.1c0.4-0.9,0.7-1.6,0.9-2.4l0.4,0c0.1-0.6,0.3-1.5,0.5-2.3&#10;&#9;C262.5,134.2,262.5,133.4,262.1,133z M198.7,122.8l0-0.2C198.8,122.5,198.9,122.3,198.7,122.8z M235.9,161.1c-0.4,0-0.9,0-1.3,0&#10;&#9;c0.1-0.1,0.3-0.2,0.4-0.4c0.1,0,0.2,0,0.2,0l0.3,0.1l-0.2-0.1c0.2,0,0.4-0.1,0.6-0.1c0,0.1,0,0.2-0.2,0.3c-0.1,0-0.2,0-0.2-0.1&#10;&#9;C235.9,160.9,236.1,161,235.9,161.1z M249.9,153.4c0.2-0.2,0.4-0.3,0.6-0.5c0.2,0.2,0.3,0.4,0.5,0.5&#10;&#9;C250.6,153.5,250.2,153.4,249.9,153.4z M253.1,111.2c0.5,0.2,0.7,0.7,0.8,1C253.6,111.8,253.3,111.5,253.1,111.2z M254,112.4&#10;&#9;C254,112.4,254,112.3,254,112.4l0.1,0.1C254.1,112.5,254,112.4,254,112.4z M260.3,120.6C260.5,120.9,260.6,121.1,260.3,120.6&#10;&#9;C260.3,120.6,260.3,120.6,260.3,120.6z M258,143.9l0.1,0.3c-0.4,0.5-1.1,0.8-1.8,1c0.2-0.5,0.5-1,0.7-1.5c0.6-0.3,1.2-0.6,1.6-0.8&#10;&#9;C258.5,143.3,258.3,143.6,258,143.9z M259,138.6c0.1-0.4,0.2-0.7,0.3-1.1h0.6l-0.6-0.1c0.1-0.4,0.1-0.7,0.2-1.1c0.1,0,0.1,0,0.2,0.1&#10;&#9;c0.2,0.4,0.4,2.1,0.3,2.2C259.9,138.8,259.5,138.8,259,138.6z M260,133.1c0-0.3,0.1-0.6,0.1-1c0.1,0.1,0.2,0.2,0.4,0.2&#10;&#9;C260.3,132.6,260.2,132.9,260,133.1z M259.9,127.5c-0.1-1.6-0.4-3.1-0.8-4.5c0.1,0.2,0.2,0.4,0.3,0.5c-0.2-0.3-0.3-0.9-0.2-1.2&#10;&#9;c0.1,0.2,0.3,0.5,0.4,0.7c-0.1-0.6-0.7-1-0.8-1.9c0.3,0.1,0.5-0.7,1.1-0.2c0.5,0.8,0.4,1.2,0.3,1.7c-0.1,0.5-0.2,1,0,2.1&#10;&#9;c-0.1,0.2,0.4-0.5,0.4,0.6C260.6,126.2,260.3,127,259.9,127.5z" id="el_XpkL_r9phn"/>
<path d="M198.7,225.9c0.2,0,0.4-0.3,0.5,0c-0.1-0.5-0.1-0.9,0.2-0.3c-1-2.1-1.5-4.2-2.3-6.3c-0.7-2.1-1.7-4.2-3.1-5.8&#10;&#9;c-0.1-0.3,0.1-0.2,0.3-0.2c-0.8-0.4-0.2-0.8-0.4-1.2c-0.4-0.2-0.8-0.4-1.2-0.5c-0.1-0.5,0.2-0.3,0.3-0.4c-1.3-1.9-3.2-3-4.3-4.4&#10;&#9;c-0.6-0.2-0.2,0.5-0.9,0.1c0.6,0,0.3-0.4-0.2-0.8c-0.4-0.4-0.9-0.8-0.5-0.8c-1,0.1-2.3-1.4-2.6-0.4c-0.8-0.4-0.4-0.8-0.1-0.7&#10;&#9;c-0.9-0.5-1.6-0.9-2.2-1.6c-0.3,0-1.3-0.6-2.5-1.1c-1.2-0.5-2.4-0.8-2.9-0.6c0.7-0.3,0-0.3-0.5-0.6l0.6-0.3&#10;&#9;c-0.4-0.1-0.9-0.2-1.3-0.3c-0.3-0.1-0.4-0.1-0.4-0.1c-0.2,0,0,0.3-0.6,0.2c-0.9-0.2-0.9-0.4-1.4-0.7l0.1,0l-0.6-0.1&#10;&#9;c-0.5-0.1,1.6,0.7,0,0.7c0-0.1-0.8-0.8-1.3-0.6c0.8,0.1,0.6,0.4,0.3,0.5c-0.4,0-0.7-0.1-1.1-0.1l0.4-0.5c-3.2-0.3-6.5,0.2-9.7,0.8&#10;&#9;c0.1,0.4-2.3,0.5-1.8,1.2l0.1-0.1c0.8-0.1-0.1,0.6-0.7,0.7c0.6-0.4-1.4-0.3,0.2-0.9c-0.4,0-0.9,0-1.3,0.1c-0.6-0.5-1.4-0.2-2.3,0.3&#10;&#9;c-0.9,0.5-1.9,1.3-2.9,1.5c0.1,0,0.2,0,0.2,0c-1.8,0.4-3.2,2.4-3.7,2.4l0.1,0.4c-1.5,0.4-1.8,0.5-2.9,1.9c0,0,0.3,0,0.1,0.2&#10;&#9;c-0.5,0.1-1,0.2-1.8,1.1l0.1,0c-0.5,0.5-0.9,0.9-1.4,1.4c0.4,0.4-0.2,0.9-0.9,1.5c-0.7,0.6-1.4,1.3-1,1.9c-0.5,0.1-1.3,1.3-1.8,1.7&#10;&#9;c0,0,0.1,0.1,0.1,0.2c-0.9,0.4-0.8,2-1.2,2.7c-0.4,0.4-0.4,0.1-0.5-0.1c0,1.2-1.6,2.6-1.5,3c-0.2,0.8,0.3,0.4,0.5,0.7&#10;&#9;c-0.4,1.1-1-0.5-0.9,1.2c0.1-0.2,0.2-0.5,0.3-0.3c-0.1,0.6,1,1.9,0.6,2.4l-0.1-0.4c-0.5,1,0.5,2.6-0.3,2.7l-0.3-0.1&#10;&#9;c0.3,1.9-0.2,0.8,0.1,2.7l0.1,0c-0.1,0.8,0.4,1.3-0.2,1.6l-0.1-0.3c0,1,0,1.1,0.1,2.1c0,0.1-0.1,0.6,0,0.8c-0.5,0.1,0.1,2.4,0.2,2.9&#10;&#9;c-0.1-0.8,0.2-0.5,0.4-0.3c-0.3,0.5-0.3,0.9,0.1,1.5c-0.5,0.2-1.2,0.5-0.8,1.8c0-0.2,0-0.6,0.1-0.5c0.2,0.1,0.1,0.5,0.1,0.6&#10;&#9;c0.2,0.1,0.1-0.4,0.4-0.3c-0.3,1,0.4,1.5,0.7,2.8c0-0.5,0.3-0.2,0.5-0.1c-0.6,0.4,1.2,1.4,0.2,1.3c0.7,1.1,1.5,2.5,2.2,3.7&#10;&#9;c0.7,1.2,1.5,2.2,2,2.4c0.3,0.1,0.4,0.9,0.7,1.2l0.2-0.2c0.4,1.3,0.4,0.8,1,2.3c-0.1-0.7,0.1-0.6,0.7-0.4c0.1,0.4,0.2,0.8,0.3,1.2&#10;&#9;l0.5-0.2c0.1,0.4,0.5,0.7,0.9,0.9c-0.1-0.1,0-0.1,0-0.2c-0.3,0.6,1.2,1.7,1.2,2.1c0.7-0.2,0.9,0.9,1.5,0.6c0.1,0.2,0.2,0.3,0.3,0.5&#10;&#9;c-0.3,0.1-0.6,0.3-0.1,0.4l0.1,0.1l0.3-0.2c0.3,0.3,0.6,0.5,0.8,0.7c0.7,0.1,1.6,0.1,2.8,0.2c-0.1-0.2-0.3-0.5-0.3-0.8&#10;&#9;c0.5,0.3,1,0.5,1.5,0.7c0,0,0,0.1,0.1,0.1c0.4,0,0.9,0,1.4,0c9.5,0,26.4-2.3,32.7-17.6l0.7,0.2c0,0.2-2.3,9.9-8.6,16.8&#10;&#9;c0.7-0.3,1.3-0.7,1.9-1c0,0-0.1,0.1-0.1,0.1l0.5-0.3l0,0c0.8-0.5,1.5-1,2.3-1.5c0.3,0.3,1.4-0.3,1.3,0.2c0.3-0.4,0-0.5,0.8-1&#10;&#9;c0.6-0.2-0.2,0.9-0.4,1.2c0.7-0.3,0.8-0.2,0.9-0.2c0.1-0.8-0.2-1.9-0.9-1.6c-0.2,0.5-0.6,0.7-1,0.8c7.1-5.6,11.7-14.2,11.7-24&#10;&#9;c0-0.6,0-1.2-0.1-1.8c0.4,0.4,0.8,0.7,1.1,0.3l-0.1,0.6c0.5-0.2-0.1-1.8,0.4-2.2C199.2,227.1,198.9,226.5,198.7,225.9z M137.5,237.5&#10;&#9;c0-0.1,0-0.2,0.1-0.3c-0.1,0.2-0.3,0.4-0.4,0.3c0-0.4,0-0.9,0-1.3c0.1,0.1,0.2,0.3,0.4,0.4c0,0.1,0,0.2,0,0.3l-0.1,0.3l0.1-0.2&#10;&#9;c0,0.2,0.1,0.4,0.1,0.6C137.8,237.7,137.7,237.7,137.5,237.5z M145.1,252.4c0-0.4,0-0.7,0-1c0.2,0.2,0.3,0.4,0.5,0.6&#10;&#9;C145.4,252,145.2,252.2,145.1,252.4z M175,199.7l0.2,0C175.3,199.8,175.5,199.9,175,199.7z M186.1,255c0,0,0.1-0.1,0.1-0.1&#10;&#9;c0,0,0.1,0,0.1,0L186.1,255z" id="el_7Lq_9o2WyY"/>
<path d="M62.7,222.6c0.2,0,0.4-0.3,0.5,0c0-0.5-0.1-0.9,0.3-0.3c-1-2.1-1.5-4.2-2.3-6.3c-0.7-2.1-1.7-4.1-3.1-5.8&#10;&#9;c-0.1-0.3,0.1-0.2,0.3-0.2c-0.8-0.4-0.2-0.8-0.4-1.2c-0.4-0.2-0.8-0.4-1.2-0.5c-0.1-0.5,0.2-0.3,0.3-0.4c-1.3-1.9-3.3-3-4.3-4.4&#10;&#9;c-0.6-0.2-0.2,0.5-0.9,0.1c0.6,0.1,0.2-0.4-0.2-0.8c-0.4-0.4-0.9-0.8-0.5-0.8c-1,0.1-2.3-1.4-2.6-0.4c-0.8-0.4-0.4-0.8-0.1-0.7&#10;&#9;c-0.6-0.4-1.1-0.7-1.6-1c-1.1-0.1-2.4-0.1-4-0.1c-9.5,0-26.5,2.3-32.7,17.6l-0.7-0.2c0-0.2,3.1-13.3,12-19.9c-0.5-0.2-1.2,0.1-2,0.5&#10;&#9;c-0.9,0.5-1.9,1.3-2.9,1.6c0.2,0,0.2,0,0.3,0c-1.8,0.4-3.2,2.4-3.7,2.4l0.1,0.4c-1.5,0.4-1.7,0.5-2.9,1.9c0,0,0.3,0,0.1,0.2&#10;&#9;c-0.5,0.1-1,0.2-1.8,1.1l0.1,0c-0.5,0.4-0.9,0.9-1.4,1.4c0.4,0.4-0.2,0.9-0.9,1.5c-0.7,0.6-1.4,1.4-1,1.9c-0.5,0.1-1.3,1.2-1.8,1.7&#10;&#9;c0,0,0,0.1,0,0.2c-0.9,0.3-0.8,2-1.2,2.7c-0.3,0.4-0.4,0.1-0.5-0.2c0,1.2-1.6,2.6-1.5,3c-0.2,0.8,0.3,0.4,0.5,0.7&#10;&#9;c-0.4,1.1-1-0.5-0.9,1.2c0.1-0.2,0.2-0.5,0.3-0.3c-0.1,0.6,1,1.9,0.6,2.4l-0.1-0.4c-0.5,1,0.5,2.6-0.3,2.7l-0.3-0.1&#10;&#9;c0.3,1.9-0.2,0.8,0.1,2.7l0,0c-0.1,0.8,0.4,1.2-0.2,1.6l-0.1-0.3c0,1,0,1.1,0.1,2.1c-0.1,0.1-0.1,0.6,0,0.8&#10;&#9;c-0.5,0.1,0.1,2.4,0.2,2.9c-0.1-0.8,0.2-0.5,0.4-0.3c-0.3,0.5-0.3,0.9,0.1,1.4c-0.5,0.2-1.2,0.5-0.8,1.9c0-0.2,0-0.6,0.2-0.5&#10;&#9;c0.1,0.1,0.1,0.4,0.1,0.6c0.2,0.1,0.1-0.4,0.4-0.3c-0.3,1,0.4,1.5,0.7,2.8c0-0.4,0.3-0.2,0.5-0.1c-0.6,0.4,1.2,1.4,0.2,1.3&#10;&#9;c0.7,1.1,1.5,2.5,2.2,3.7c0.8,1.2,1.5,2.2,2,2.4c0.3,0.1,0.5,0.9,0.7,1.2l0.2-0.2c0.4,1.3,0.4,0.9,1,2.3c-0.2-0.7,0.1-0.6,0.7-0.4&#10;&#9;c0.1,0.4,0.2,0.8,0.3,1.1l0.5-0.2c0.2,0.4,0.5,0.7,0.9,0.9c-0.1-0.1,0-0.1,0-0.1c-0.3,0.6,1.1,1.7,1.2,2.1c0.7-0.2,0.9,0.9,1.5,0.6&#10;&#9;c0.1,0.1,0.2,0.3,0.3,0.5c-0.3,0.1-0.6,0.3-0.1,0.4l0.1,0.1l0.3-0.2c0.3,0.3,0.7,0.6,0.9,0.7c-0.1,0-0.3-0.1-0.4-0.1&#10;&#9;c0.2,0,0.3,0.1,0.5,0.1c0,0,0.1,0,0.1,0.1c0,0,0,0-0.1,0c0.2,0,0.5,0.2,0.8,0.4c0.8,0.1,1.4,0.7,2.1,1.2c0.7,0.5,1.4,1,2.3,0.9&#10;&#9;c-0.3,0-0.6-0.1-0.6-0.3c1.3,0.5,2.7,0.4,3.4,0.9l-0.1,0.3c0.9,0.4,1.6,0.7,2.4,0.8l0,0.4c0.6,0,1.5,0.3,2.3,0.5&#10;&#9;c0.9,0.1,1.7,0.1,2.1-0.2c0.3,0.3,1.6,0,2.3,0.1l0.1-0.3c0.9-0.1,1.4,0,1.9,0c1.7-0.7,3.3-0.4,4.8-0.8l0-0.1c0.5,0,1-0.1,1.6-0.2&#10;&#9;c-0.5-0.1,0.3,0.1,0.8-0.1c0.5,0,1.3-0.3,1.7-0.7c0.3-0.1,0.6-0.2,0.9-0.4c-1.1,0.2-0.1-0.4-0.2-0.8c0.2,0,0.4,0,0.7,0&#10;&#9;c0.2-0.3-0.5-0.1-0.1-0.3c0.4,0,1.5-0.5,2-0.4c0,0.1-0.1,0.2-0.2,0.4c0,0,0,0,0,0l0,0l0,0c0.1,0,0.2,0,0.2,0c0.7-0.4,0.5-0.2,0.5,0&#10;&#9;c0.5-0.9,1.1-0.8,1.4-1.7c-0.4,1.1,1.7-1.1,1.6-0.2c0.2-0.8,0.4-0.3,0.4-0.9c-0.7,0.7-1.7,0.7-2.5,0.9l0.4-0.6c-0.7-0.3-1.2,1-1.7,1&#10;&#9;c0.3,0,0.8-0.4,0.8-0.6l0.1,0.5c-0.8,0.7-1.7,0.7-2.5,0.8c0.5-0.4-0.9,0.1-0.5-0.4l0.5-0.2c0.1-0.1,0-0.1-0.1-0.2&#10;&#9;c0.8-0.4,1.6-0.8,2.4-1.3c0,0-0.1,0.1-0.1,0.1l0.4-0.3l0,0c0.8-0.5,1.5-1,2.3-1.5c0.3,0.3,1.4-0.3,1.3,0.2c0.3-0.4,0-0.5,0.8-1&#10;&#9;c0.6-0.2-0.2,0.9-0.3,1.1c0.7-0.3,0.7-0.2,0.9-0.2c0.1-0.8-0.2-1.9-0.9-1.6c-0.2,0.5-0.7,0.8-1,0.8c0.3-0.3,0.7-0.5,1-0.8&#10;&#9;c0.3-0.3,0.6-0.5,0.9-0.8c-0.3,0.3,0,0.2,0.4,0l-0.1-0.1c-0.1,0-0.1,0.1-0.2,0.2c6-5.6,9.8-13.5,9.8-22.4c0-0.6,0-1.2-0.1-1.8&#10;&#9;c0.4,0.4,0.8,0.8,1.1,0.3l-0.1,0.6c0.5-0.2-0.1-1.8,0.4-2.2C63.2,223.7,62.9,223.1,62.7,222.6z M1.5,234.1c0-0.1,0-0.2,0.1-0.3&#10;&#9;c-0.1,0.2-0.3,0.4-0.4,0.3c0-0.4,0-0.9,0-1.3c0.1,0.1,0.2,0.3,0.4,0.4c0,0.1,0,0.2,0,0.3l-0.1,0.3l0.1-0.2c0,0.2,0.1,0.4,0.2,0.6&#10;&#9;C1.8,234.3,1.7,234.3,1.5,234.1z M9.1,249c0-0.4,0-0.7,0-1c0.2,0.2,0.3,0.4,0.5,0.6C9.4,248.7,9.2,248.9,9.1,249z M18.8,256&#10;&#9;l-0.3,0.1c-0.5-0.4-0.8-1.1-1.1-1.7c0.5,0.2,1,0.5,1.5,0.7c0.3,0.6,0.6,1.2,0.8,1.6C19.3,256.5,19,256.2,18.8,256z M26.2,257.6&#10;&#9;c-0.4,0.2-2.1,0.4-2.2,0.4c-0.1-0.2,0-0.6,0-1.1c0.4,0.1,0.7,0.2,1.1,0.3l0,0.6l0.1-0.6c0.3,0.1,0.7,0.1,1,0.2&#10;&#9;C26.3,257.5,26.3,257.6,26.2,257.6z M30.3,258.2c-0.2,0-0.5-0.2-0.8-0.4c0.3,0,0.7,0,1,0.1C30.4,257.9,30.3,258.1,30.3,258.2z&#10;&#9; M40.2,257.8c-0.5-0.1-1-0.3-2,0c-0.2,0,0.5,0.4-0.6,0.5c-1,0-1.8-0.3-2.3-0.6c1.6-0.2,3.1-0.5,4.5-0.9c-0.2,0.1-0.4,0.2-0.5,0.3&#10;&#9;c0.3-0.2,0.9-0.3,1.3-0.2c-0.2,0.1-0.5,0.3-0.7,0.4c0.6-0.2,1-0.7,1.9-0.9c-0.1,0.4,0.7,0.5,0.2,1.1C41.1,258,40.7,257.9,40.2,257.8&#10;&#9;z M42.1,257.9C42.1,257.9,42.1,257.9,42.1,257.9C41.8,258.1,41.6,258.2,42.1,257.9z M50.1,251.6c0,0,0.1-0.1,0.1-0.1&#10;&#9;c0,0,0.1,0,0.1,0L50.1,251.6z" id="el_eKU339Ei-A"/>
</svg>